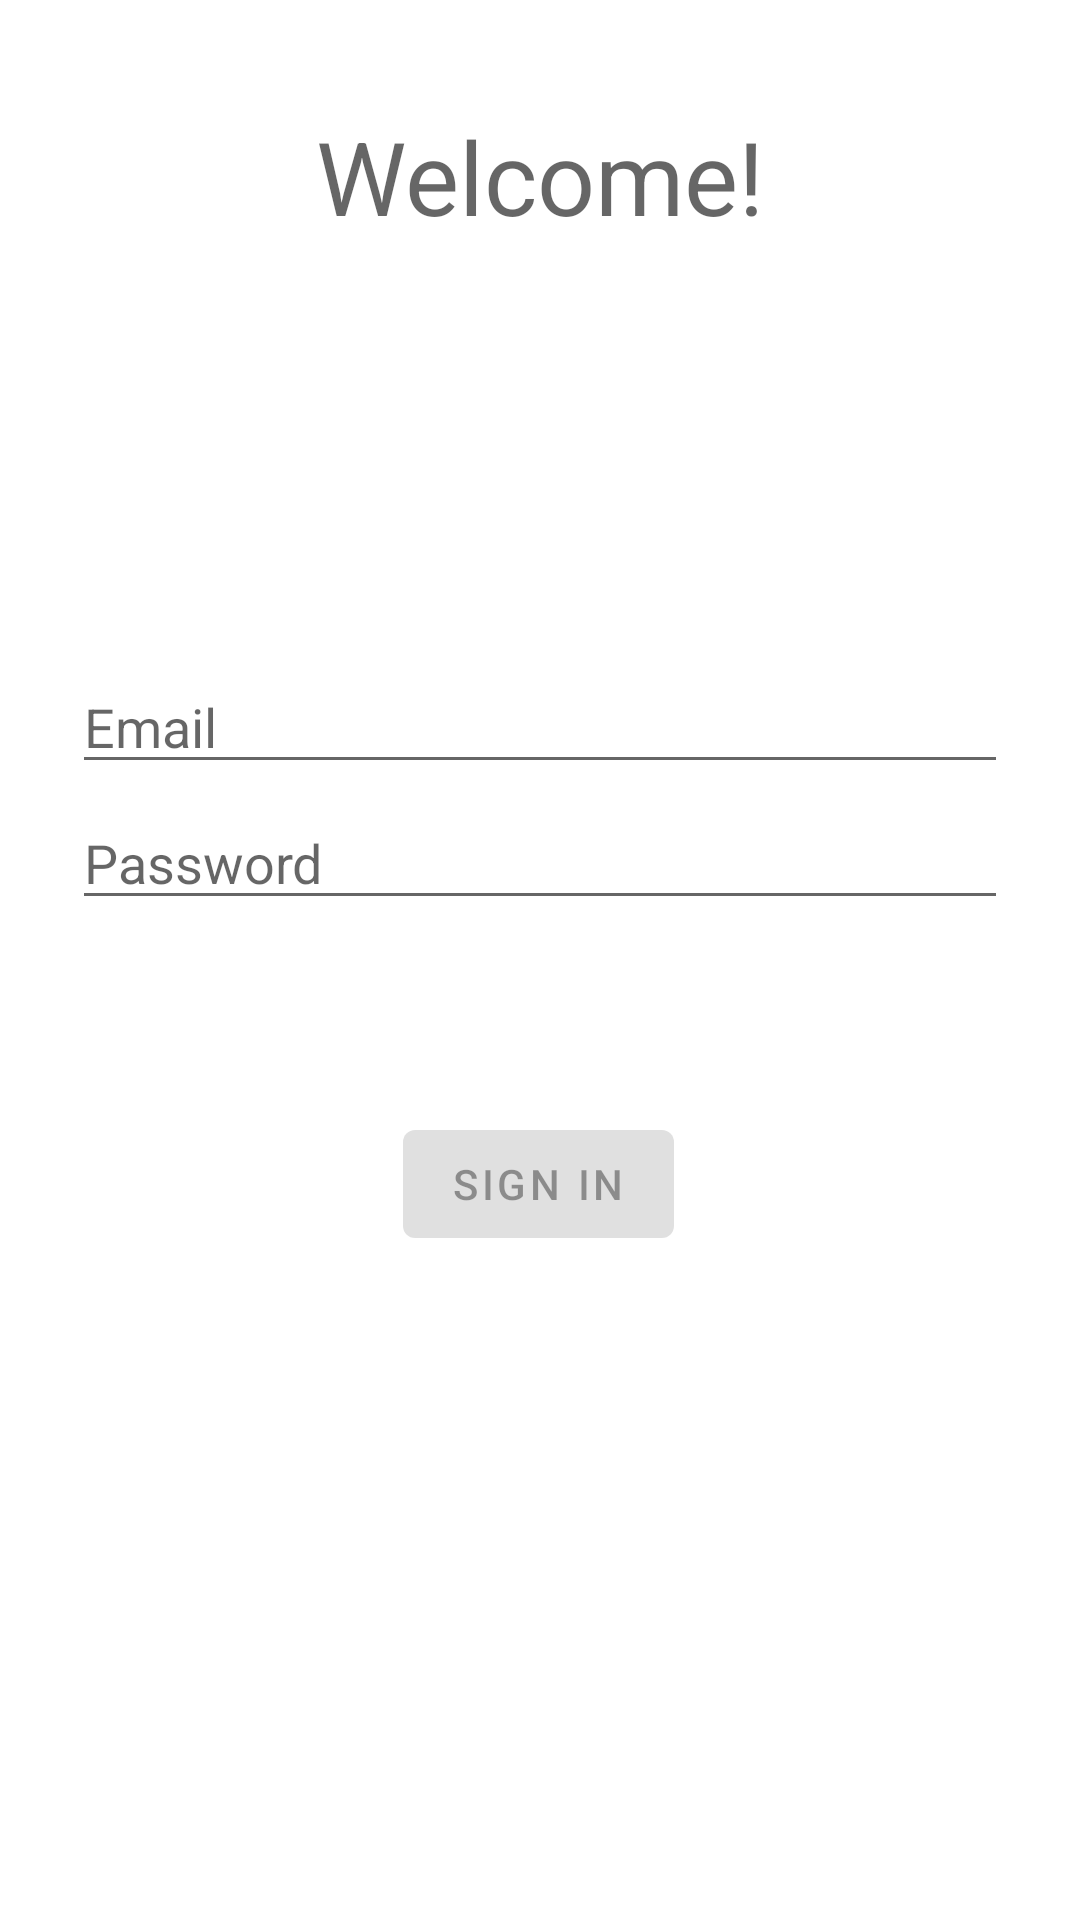

Here is an Android app screen rendered from its layout file. Give the layout XML and the strings, colors and styles it references.
<!-- AndroidManifest.xml: application theme Theme.GroceryApplicationAndroid -->
<!-- res/layout/fragment_login.xml -->
<?xml version="1.0" encoding="utf-8"?>
<androidx.constraintlayout.widget.ConstraintLayout
        xmlns:android="http://schemas.android.com/apk/res/android"
        xmlns:app="http://schemas.android.com/apk/res-auto"
        xmlns:tools="http://schemas.android.com/tools"
        android:id="@+id/container"
        android:layout_width="match_parent"
        android:layout_height="match_parent"
        android:paddingBottom="@dimen/fragment_vertical_margin"
        android:paddingLeft="@dimen/fragment_horizontal_margin"
        android:paddingRight="@dimen/fragment_horizontal_margin"
        android:paddingTop="@dimen/fragment_vertical_margin"
        tools:context=".ui.login.LoginFragment">

    <Button
            android:id="@+id/login"
            android:enabled="false"
            android:layout_width="wrap_content"
            android:layout_height="wrap_content"
            android:layout_gravity="start"
            android:layout_marginStart="48dp"
            android:layout_marginTop="16dp"
            android:layout_marginEnd="48dp"
            android:layout_marginBottom="64dp"
            android:text="@string/action_sign_in"
            app:layout_constraintBottom_toBottomOf="parent"
            app:layout_constraintEnd_toEndOf="parent"
            app:layout_constraintStart_toStartOf="parent"
            app:layout_constraintTop_toBottomOf="@+id/password"
            app:layout_constraintVertical_bias="0.234"
            app:layout_constraintHorizontal_bias="0.497"/>

    <EditText
            android:id="@+id/username"
            android:layout_width="0dp"
            android:layout_height="wrap_content"
            android:layout_marginStart="24dp"
            android:layout_marginTop="220dp"
            android:layout_marginEnd="24dp"
            android:hint="@string/prompt_email"
            android:inputType="textEmailAddress"
            android:selectAllOnFocus="true"
            app:layout_constraintEnd_toEndOf="parent"
            app:layout_constraintStart_toStartOf="parent"
            app:layout_constraintTop_toTopOf="parent"
            app:layout_constraintHorizontal_bias="0.468"/>

    <EditText
            android:id="@+id/password"
            android:layout_width="0dp"
            android:layout_height="wrap_content"
            android:layout_marginStart="24dp"
            android:layout_marginTop="4dp"
            android:layout_marginEnd="24dp"
            android:hint="@string/prompt_password"
            android:imeActionLabel="@string/action_sign_in_short"
            android:imeOptions="actionDone"
            android:inputType="textPassword"
            android:selectAllOnFocus="true"
            app:layout_constraintEnd_toEndOf="parent"
            app:layout_constraintStart_toStartOf="parent"
            app:layout_constraintTop_toBottomOf="@+id/username"
            app:layout_constraintHorizontal_bias="0.468"/>

    <ProgressBar
            android:id="@+id/loading"
            android:visibility="gone"
            android:layout_width="wrap_content"
            android:layout_height="wrap_content"
            android:layout_gravity="center"
            android:layout_marginStart="32dp"
            android:layout_marginTop="64dp"
            android:layout_marginEnd="32dp"
            android:layout_marginBottom="64dp"
            app:layout_constraintBottom_toBottomOf="parent"
            app:layout_constraintEnd_toEndOf="@+id/password"
            app:layout_constraintStart_toStartOf="@+id/password"
            app:layout_constraintTop_toTopOf="parent"
            app:layout_constraintVertical_bias="0.3"/>

    <TextView
            android:text="@string/welcome"
            android:layout_width="wrap_content"
            android:layout_height="wrap_content"
            android:id="@+id/textView"
            app:layout_constraintEnd_toEndOf="parent"
            app:layout_constraintStart_toStartOf="parent"
            app:layout_constraintBottom_toTopOf="@+id/username"
            android:layout_marginBottom="20dp"
            app:layout_constraintTop_toTopOf="parent"
            android:textAppearance="@style/TextAppearance.AppCompat.Display1"
            app:layout_constraintVertical_bias="0.0"
            android:layout_marginTop="36dp"/>
</androidx.constraintlayout.widget.ConstraintLayout>
<!-- resources referenced by this layout -->
<resources>
  <string name="action_sign_in">Sign in</string>
  <string name="action_sign_in_short">Sign in</string>
  <string name="prompt_email">Email</string>
  <string name="prompt_password">Password</string>
  <string name="welcome">"Welcome!"</string>
  <style name="Theme.GroceryApplicationAndroid" parent="Theme.MaterialComponents.DayNight.DarkActionBar">
          <item name="colorPrimary">@color/nordblue</item>
          <item name="colorPrimaryVariant">@color/nordblue</item>
          <item name="colorOnPrimary">@color/white</item>
          
          <item name="colorSecondary">@color/nordgreen</item>
          <item name="colorSecondaryVariant">@color/nordgreen</item>
          <item name="colorOnSecondary">@color/black</item>
          
          <item name="android:statusBarColor" tools:targetApi="l">?attr/colorPrimaryVariant</item>
          
      </style>
  <color name="nordblue">#5e81ac</color>
  <color name="white">#FFFFFFFF</color>
  <color name="nordgreen">#a3be8c</color>
  <color name="black">#FF000000</color>
</resources>
